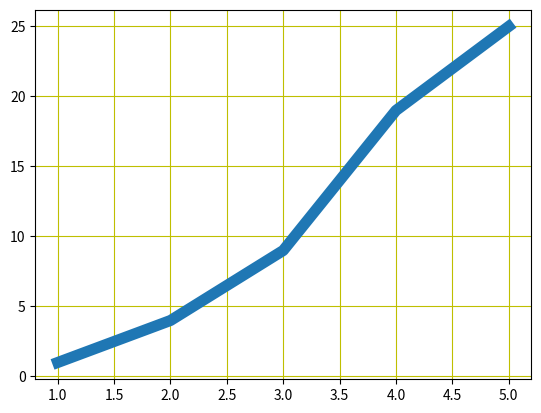

This chart was generated by the following Python code:
#-------line plot----------
import numpy as np
import matplotlib.pyplot as pl

x=[1,2,3,4,5]
y=[1,4,9,19,25]

#linewidth attribute changes width of line
pl.plot(x,y,linewidth=8)  #plots the graph x,y
pl.show()   #shows plot on screen

#----------grid-------
# shows grid in graph
#attribute acn br True or False
#color attribute changes grid color
pl.grid(True,color='y')